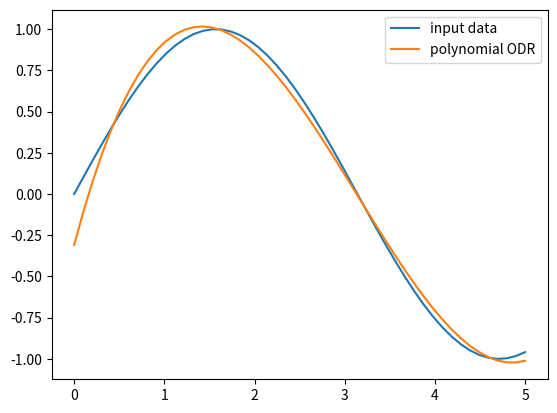

This chart was generated by the following Python code:
import numpy as np
import matplotlib.pyplot as plt
from scipy import odr
x = np.linspace(0.0, 5.0)
y = np.sin(x)
poly_model = odr.polynomial(3)  # using third order polynomial model
data = odr.Data(x, y)
odr_obj = odr.ODR(data, poly_model)
output = odr_obj.run()  # running ODR fitting
poly = np.poly1d(output.beta[::-1])
poly_y = poly(x)
plt.plot(x, y, label="input data")
plt.plot(x, poly_y, label="polynomial ODR")
plt.legend()
plt.show()